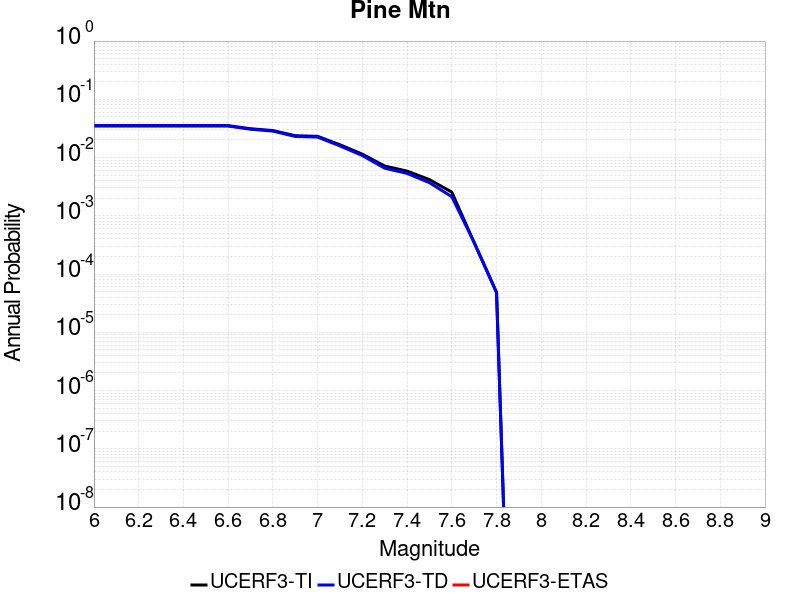

Values plotted in this chart, from the file beside it:
Magnitude, UCERF3-TI Prob, UCERF3-TD Prob, UCERF3-ETAS Prob
6.0, 0.03534, 0.03477, 0.0
6.1, 0.03534, 0.03477, 0.0
6.2, 0.03534, 0.03477, 0.0
6.3, 0.03534, 0.03477, 0.0
6.4, 0.03534, 0.03477, 0.0
6.5, 0.03534, 0.03477, 0.0
6.6, 0.03534, 0.03477, 0.0
6.7, 0.03126, 0.03066, 0.0
6.8, 0.02907, 0.02844, 0.0
6.9, 0.02372, 0.02304, 0.0
7.0, 0.02314, 0.02245, 0.0
7.1, 0.01658, 0.01582, 0.0
7.2, 0.01144, 0.01083, 0.0
7.3, 0.007157, 0.006569, 0.0
7.4, 0.005851, 0.005346, 0.0
7.5, 0.004182, 0.003708, 0.0
7.6, 0.002551, 0.002126, 0.0
7.7, 3.461203E-4, 3.485187E-4, 0.0
7.8, 4.8188762E-5, 4.8578822E-5, 0.0
